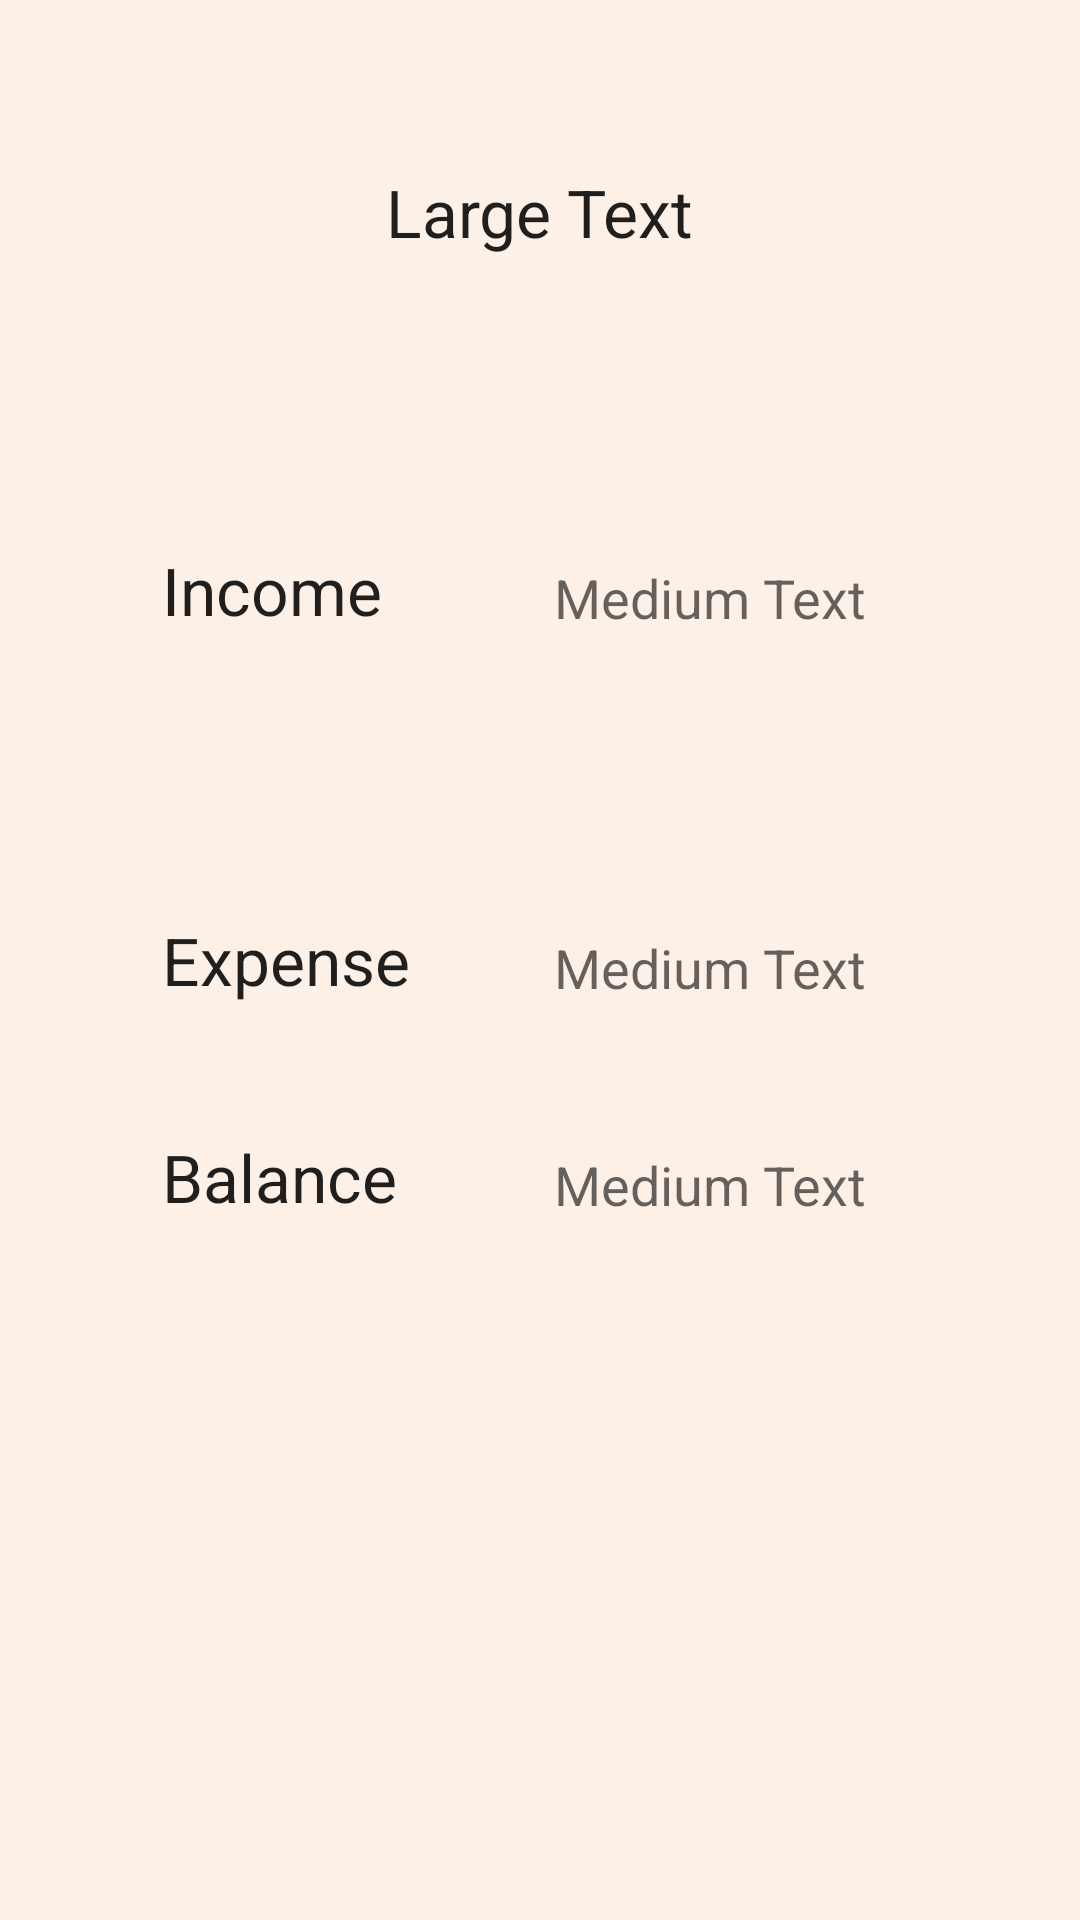

Android layout source for this screen:
<!-- AndroidManifest.xml: application theme AppTheme -->
<!-- res/layout/todays_transaction.xml -->
<?xml version="1.0" encoding="utf-8"?>
<RelativeLayout xmlns:android="http://schemas.android.com/apk/res/android"
    android:orientation="vertical" android:layout_width="match_parent"
    android:layout_height="match_parent"
    android:background="#FCF0E7">

    <TextView
        android:layout_width="wrap_content"
        android:layout_height="wrap_content"
        android:textAppearance="?android:attr/textAppearanceLarge"
        android:text="Income"
        android:id="@+id/textView5"
        android:layout_marginTop="182dp"
        android:layout_alignParentTop="true"
        android:layout_alignParentLeft="true"
        android:layout_alignParentStart="true"
        android:layout_marginLeft="54dp"
        android:layout_marginStart="54dp" />

    <TextView
        android:layout_width="wrap_content"
        android:layout_height="wrap_content"
        android:textAppearance="?android:attr/textAppearanceLarge"
        android:text="Expense"
        android:id="@+id/textView11"
        android:layout_centerVertical="true"
        android:layout_alignLeft="@+id/textView5"
        android:layout_alignStart="@+id/textView5" />

    <TextView
        android:layout_width="wrap_content"
        android:layout_height="wrap_content"
        android:textAppearance="?android:attr/textAppearanceLarge"
        android:text="Balance"
        android:id="@+id/textView12"
        android:layout_below="@+id/textView11"
        android:layout_alignLeft="@+id/textView11"
        android:layout_alignStart="@+id/textView11"
        android:layout_marginTop="43dp" />

    <TextView
        android:layout_width="wrap_content"
        android:layout_height="wrap_content"
        android:textAppearance="?android:attr/textAppearanceMedium"
        android:text="Medium Text"
        android:id="@+id/lblIncome"
        android:layout_alignBottom="@+id/textView5"
        android:layout_alignParentRight="true"
        android:layout_alignParentEnd="true"
        android:layout_marginRight="71dp"
        android:layout_marginEnd="71dp" />

    <TextView
        android:layout_width="wrap_content"
        android:layout_height="wrap_content"
        android:textAppearance="?android:attr/textAppearanceMedium"
        android:text="Medium Text"
        android:id="@+id/lblExpense"
        android:layout_alignBottom="@+id/textView11"
        android:layout_alignLeft="@+id/lblIncome"
        android:layout_alignStart="@+id/lblIncome" />

    <TextView
        android:layout_width="wrap_content"
        android:layout_height="wrap_content"
        android:textAppearance="?android:attr/textAppearanceMedium"
        android:text="Medium Text"
        android:id="@+id/lblTotal"
        android:layout_alignBottom="@+id/textView12"
        android:layout_alignLeft="@+id/lblExpense"
        android:layout_alignStart="@+id/lblExpense" />

    <TextView
        android:layout_width="wrap_content"
        android:layout_height="wrap_content"
        android:textAppearance="?android:attr/textAppearanceLarge"
        android:text="Large Text"
        android:id="@+id/lblDate"
        android:layout_marginTop="56dp"
        android:layout_alignParentTop="true"
        android:layout_centerHorizontal="true" />
</RelativeLayout>
<!-- resources referenced by this layout -->
<resources>
  <style name="AppTheme" parent="Theme.AppCompat.Light.DarkActionBar">
          
      </style>
</resources>
